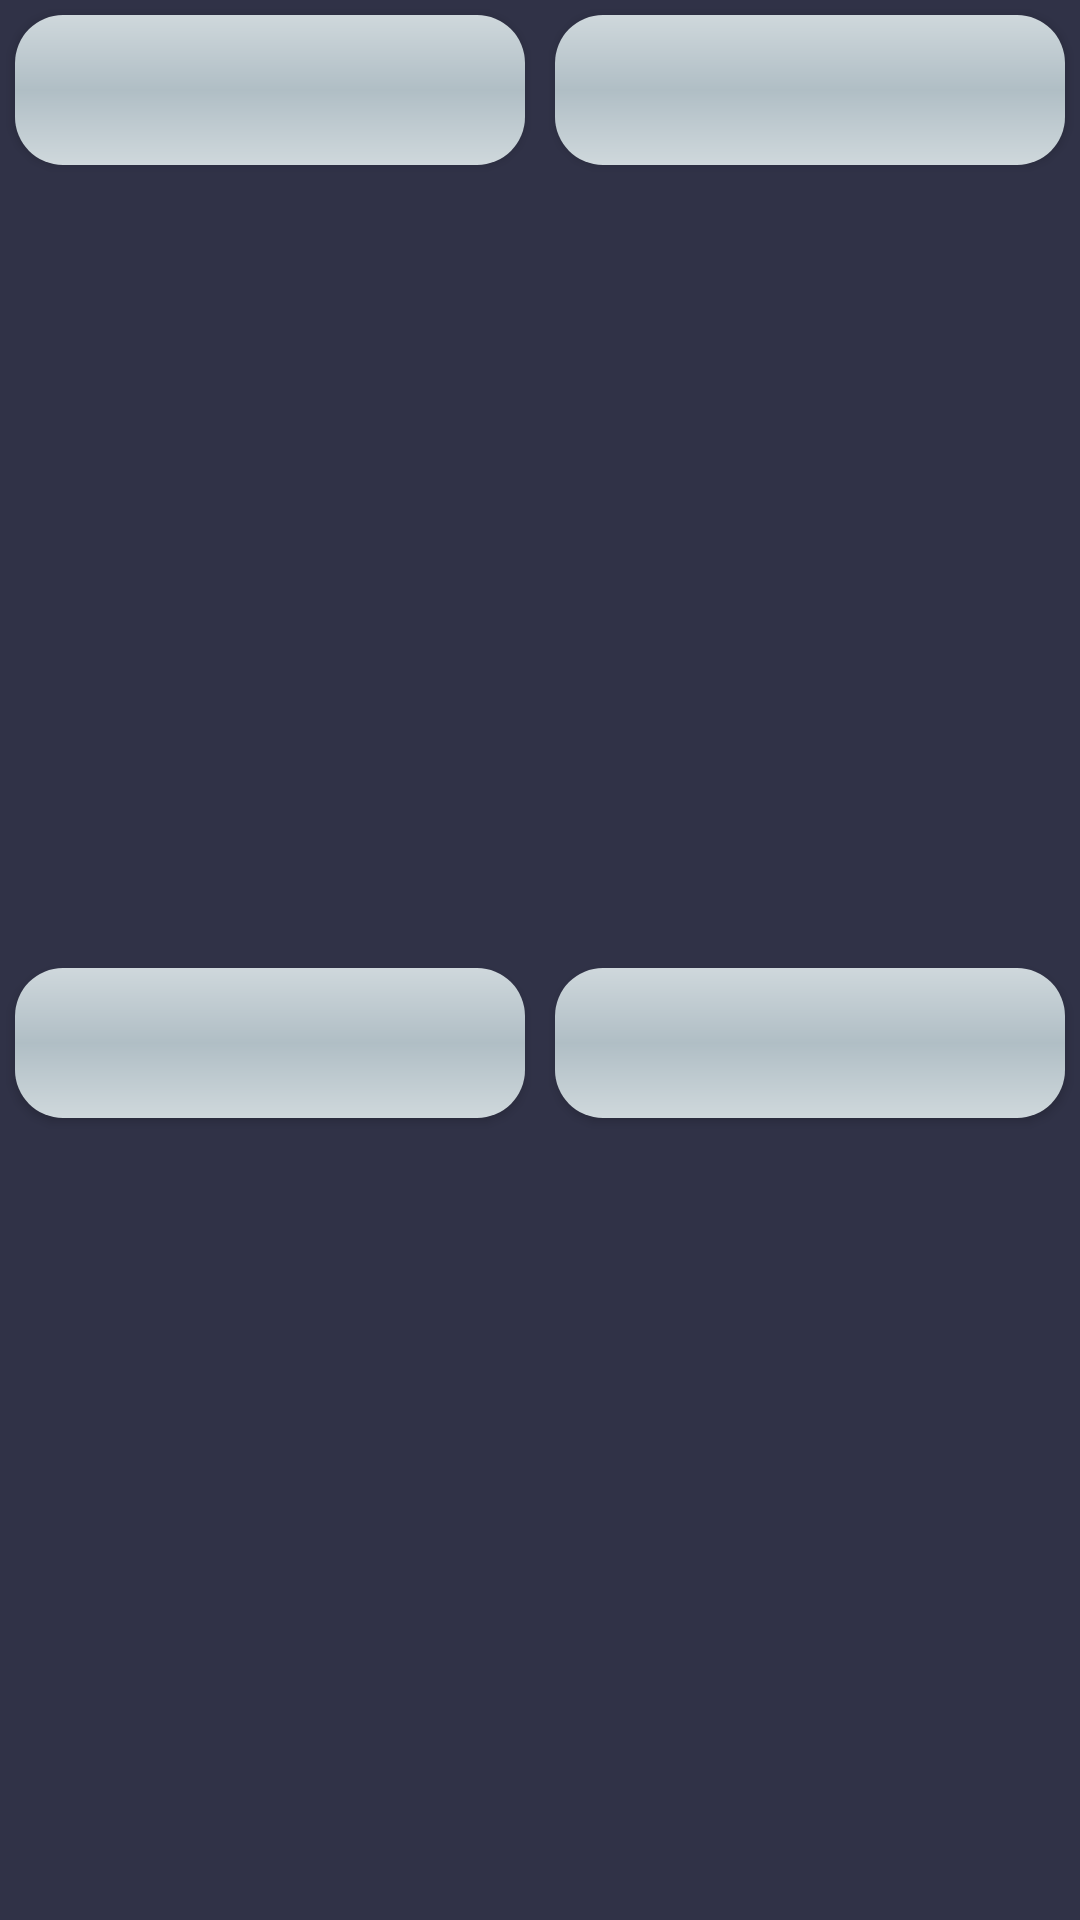

Android layout source for this screen:
<!-- AndroidManifest.xml: application theme AppTheme2 -->
<!-- res/layout/fragment_quest2.xml -->
<?xml version="1.0" encoding="utf-8"?>
<android.support.constraint.ConstraintLayout xmlns:android="http://schemas.android.com/apk/res/android"
    xmlns:app="http://schemas.android.com/apk/res-auto"
    xmlns:tools="http://schemas.android.com/tools"
    android:id="@+id/linearLayout"
    android:layout_width="match_parent"
    android:layout_height="wrap_content"
    android:background="@color/colorPrimary">


    <Button
        android:id="@+id/answer1"
        style="@style/ButtonQuestion"
        android:layout_width="0dp"
        android:layout_height="wrap_content"
        android:layout_marginEnd="10dp"
        android:layout_marginStart="5dp"
        android:layout_marginTop="5dp"
        app:layout_constraintEnd_toStartOf="@+id/answer2"
        app:layout_constraintStart_toStartOf="parent"
        app:layout_constraintTop_toTopOf="parent"
        tools:text="answer1" />

    <Button
        android:id="@+id/answer2"
        style="@style/ButtonQuestion"
        android:layout_width="0dp"
        android:layout_height="wrap_content"
        android:layout_marginEnd="5dp"
        android:layout_marginTop="5dp"
        app:layout_constraintEnd_toEndOf="parent"
        app:layout_constraintStart_toEndOf="@+id/answer1"
        app:layout_constraintTop_toTopOf="parent"
        tools:text="answer2" />


    <Button
        android:id="@+id/answer3"
        style="@style/ButtonQuestion"
        android:layout_width="0dp"
        android:layout_height="wrap_content"
        android:layout_marginEnd="10dp"
        android:layout_marginStart="5dp"
        app:layout_constraintBottom_toBottomOf="parent"
        app:layout_constraintTop_toBottomOf="@id/answer1"
        app:layout_constraintEnd_toStartOf="@+id/answer4"
        app:layout_constraintStart_toStartOf="parent"
        tools:text="answer3" />

    <Button
        android:id="@+id/answer4"
        style="@style/ButtonQuestion"
        android:layout_width="0dp"
        android:layout_height="wrap_content"
        android:layout_marginEnd="5dp"
        app:layout_constraintBottom_toBottomOf="parent"
        app:layout_constraintTop_toBottomOf="@id/answer2"
        app:layout_constraintEnd_toEndOf="parent"
        app:layout_constraintStart_toEndOf="@+id/answer3"
        tools:text="answer4" />


</android.support.constraint.ConstraintLayout>
<!-- resources referenced by this layout -->
<resources>
  <color name="colorPrimary">@color/darkBlue</color>
  <style name="ButtonQuestion" parent="TextAppearance.AppCompat.Button">
          <item name="android:layout_width">0dp</item>
          <item name="android:layout_weight">1</item>
          <item name="android:layout_height">wrap_content</item>
          <item name="android:layout_margin">5dp</item>
          <item name="android:minHeight">50dp</item>
          <item name="android:padding">5dp</item>
          <item name="android:background">@drawable/button</item>
          <item name="android:gravity">center_vertical</item>
          <item name="android:textAllCaps">false</item>
          <item name="android:textColor">@color/white</item>
      </style>
  <style name="AppTheme2" parent="Theme.AppCompat.Light.NoActionBar">
      
          <item name="colorPrimary">@color/colorPrimary</item>
          <item name="colorPrimaryDark">@color/colorPrimaryDark</item>
          <item name="colorAccent">@color/colorAccent</item>
          <item name="android:dialogTheme">@style/TimePickerTheme</item>
      </style>
  <color name="darkBlue">#303247</color>
  <!-- drawable button (drawable) -->
  <?xml version="1.0" encoding="utf-8"?>
  <shape xmlns:android="http://schemas.android.com/apk/res/android" android:shape="rectangle">
      
      <corners android:radius="16dp" />
      <gradient
          android:startColor="#CFD8DC"
          android:centerColor="#B0BEC5"
          android:endColor="#CFD8DC"
          android:angle="90" />
  </shape>
  <color name="white">#ffffff</color>
  <color name="colorPrimaryDark">@color/darkBlue</color>
  <color name="colorAccent">@color/roseStart</color>
  <style name="TimePickerTheme" parent="Theme.AppCompat.Light.Dialog.Alert">
          
          <item name="colorControlNormal">@android:color/white</item>
          <item name="colorControlActivated">@color/colorAccent</item>
          
          <item name="textColorAlertDialogListItem">@android:color/white</item>
          
          <item name="colorAccent">@color/colorAccent</item>
          
          <item name="android:textColorPrimary">@android:color/white</item>
          
          <item name="android:background">@color/black</item>
          
          <item name="android:headerBackground">@color/black</item>
      </style>
  <color name="roseStart">#FF6A00</color>
  <color name="black">#1e1e28</color>
</resources>
